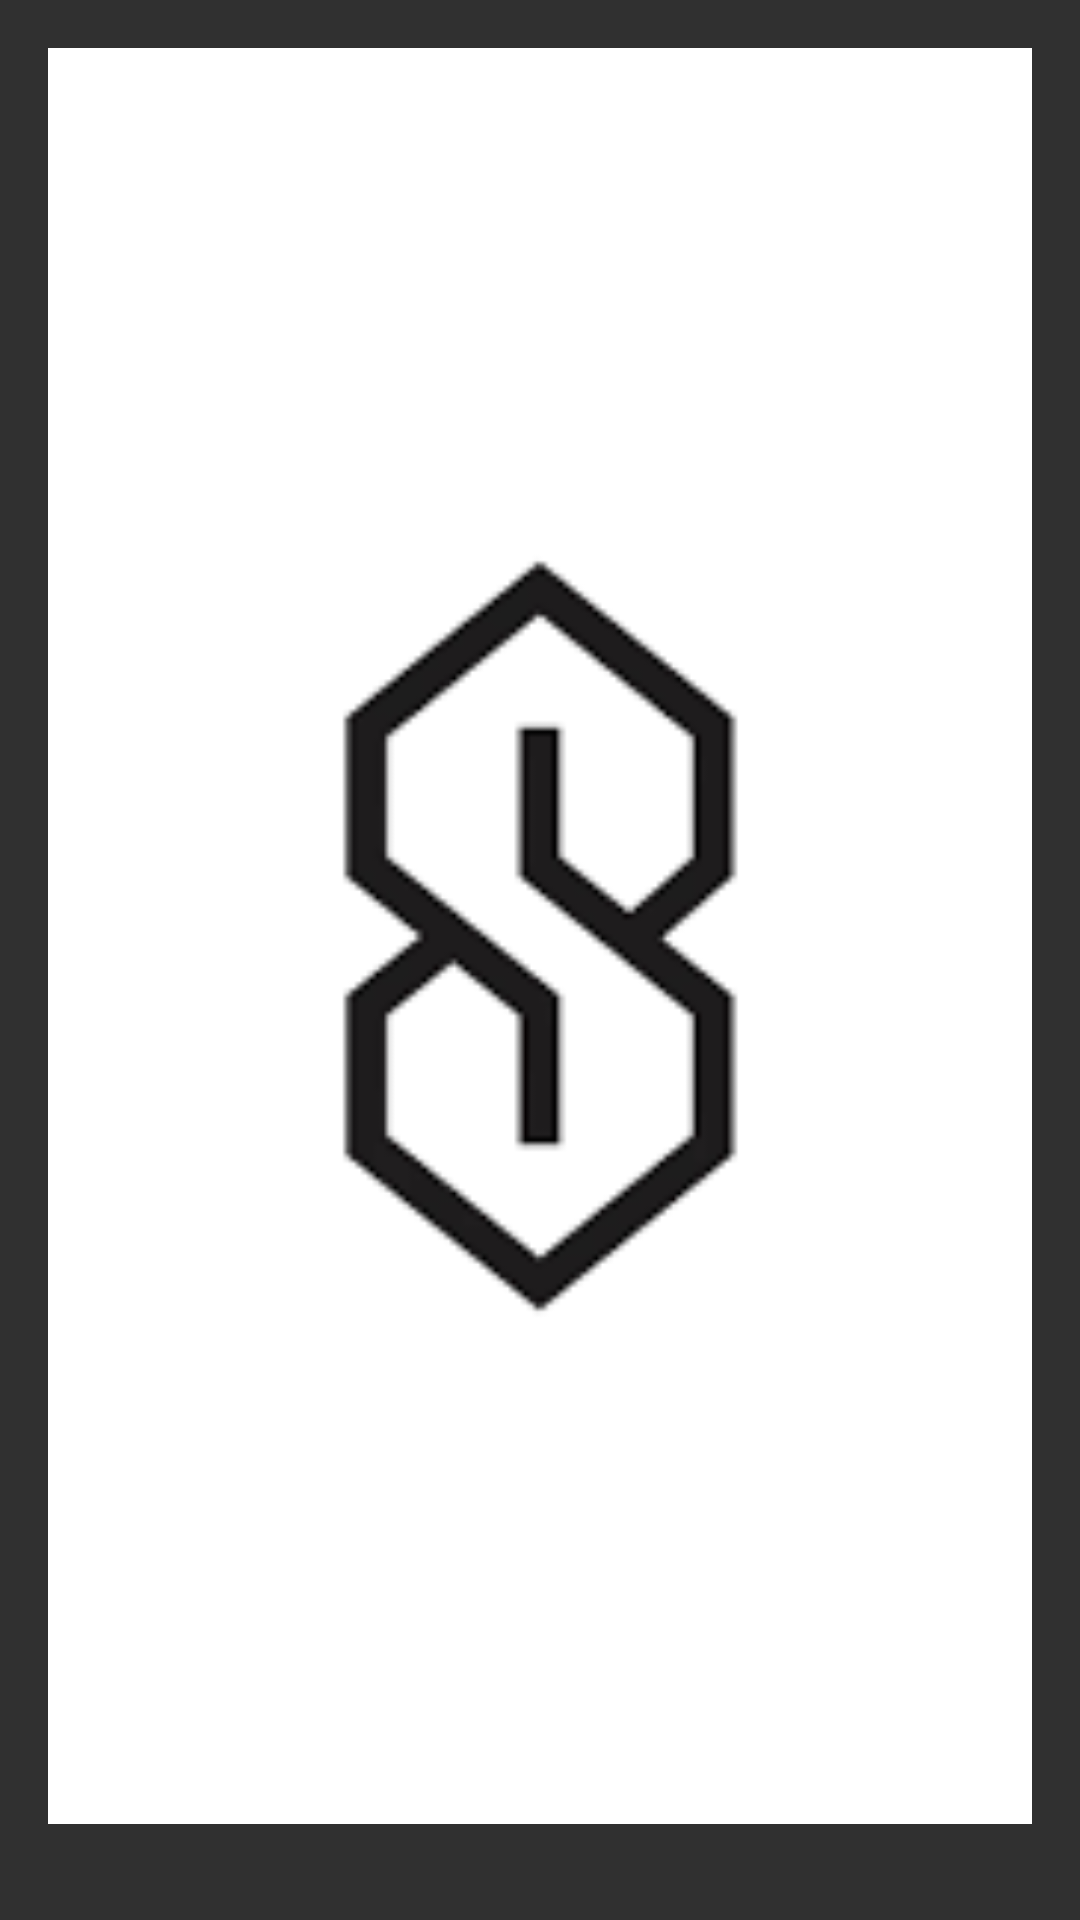

This screen was rendered from an Android layout file. Write that file and the resources it references.
<!-- AndroidManifest.xml: activity theme Theme.AppCompat.NoActionBar -->
<!-- res/layout/activity_main.xml -->
<?xml version="1.0" encoding="utf-8"?>

<LinearLayout
    xmlns:android="http://schemas.android.com/apk/res/android"
    xmlns:app="http://schemas.android.com/apk/res-auto"
    android:layout_width="match_parent"
    android:layout_height="match_parent"
    android:gravity="center"
    android:orientation="vertical"
    android:padding="16dp">

    <ImageView
        android:id="@+id/appLogo"
        android:layout_width="match_parent"
        android:layout_height="match_parent"
        android:layout_gravity="center_horizontal"
        android:src="@drawable/cool_s"
        android:layout_marginBottom="16dp"
        android:scaleType="centerCrop"/>

</LinearLayout>
<!-- resources referenced by this layout -->
<resources>
  <!-- drawable cool_s: png bitmap (drawable, 51792 bytes) -->
</resources>
